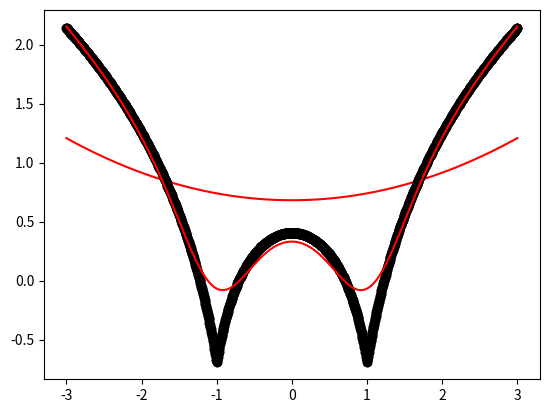

Source code (Python):
import numpy as np
import matplotlib.pyplot as plt
def local_regression(x0, X, Y, tau):
 x0 = [1, x0] 
 X = [[1, i] for i in X]
 X = np.asarray(X)
 xw = (X.T) * np.exp(np.sum((X - x0) ** 2, axis=1) / (-2 * tau))
 beta = np.linalg.pinv(xw @ X) @ xw @ Y @ x0 
 return beta 
def draw(tau):
 prediction = [local_regression(x0, X, Y, tau) for x0 in domain]
 plt.plot(X, Y, 'o', color='black')
 plt.plot(domain, prediction, color='red')
 plt.show()
 
X = np.linspace(-3, 3, num=1000)
domain = X
Y = np.log(np.abs(X ** 2 - 1) + .5)
draw(10)
draw(0.1)
